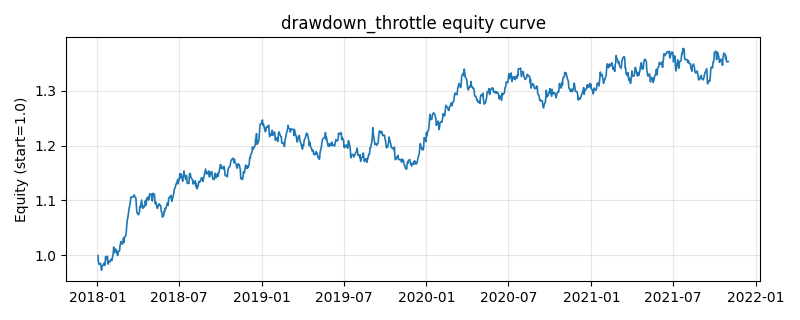

Source data for this figure (header and first rows):
, equity
2018-01-02, 0.9995
2018-01-03, 0.9901
2018-01-04, 0.9843
2018-01-05, 0.9833
2018-01-08, 0.9852
2018-01-09, 0.9786
2018-01-10, 0.9728
2018-01-11, 0.9798
2018-01-12, 0.9801
2018-01-15, 0.9845
2018-01-16, 0.9862
2018-01-17, 0.9817
2018-01-18, 0.9835
2018-01-19, 0.9976
2018-01-22, 0.992
2018-01-23, 0.9982
2018-01-24, 0.9874
2018-01-25, 0.9838
2018-01-26, 0.989
2018-01-29, 0.9878
2018-01-30, 0.992
2018-01-31, 0.9916
2018-02-01, 0.9931
2018-02-02, 0.9906
2018-02-05, 1.003
2018-02-06, 1.015
2018-02-07, 1.009
2018-02-08, 1.005
2018-02-09, 1.011
2018-02-12, 1.01
2018-02-13, 1.006
2018-02-14, 1.001
2018-02-15, 0.9996
2018-02-16, 1.006
2018-02-19, 1.008
2018-02-20, 1.017
2018-02-21, 1.021
2018-02-22, 1.025
2018-02-23, 1.022
2018-02-26, 1.02
2018-02-27, 1.029
2018-02-28, 1.031
2018-03-01, 1.024
2018-03-02, 1.034
2018-03-05, 1.035
2018-03-06, 1.043
2018-03-07, 1.055
2018-03-08, 1.064
2018-03-09, 1.067
2018-03-12, 1.084
2018-03-13, 1.088
2018-03-14, 1.093
2018-03-15, 1.097
2018-03-16, 1.106
2018-03-19, 1.105
2018-03-20, 1.107
2018-03-21, 1.106
2018-03-22, 1.108
2018-03-23, 1.11
2018-03-26, 1.106
... 940 more rows
